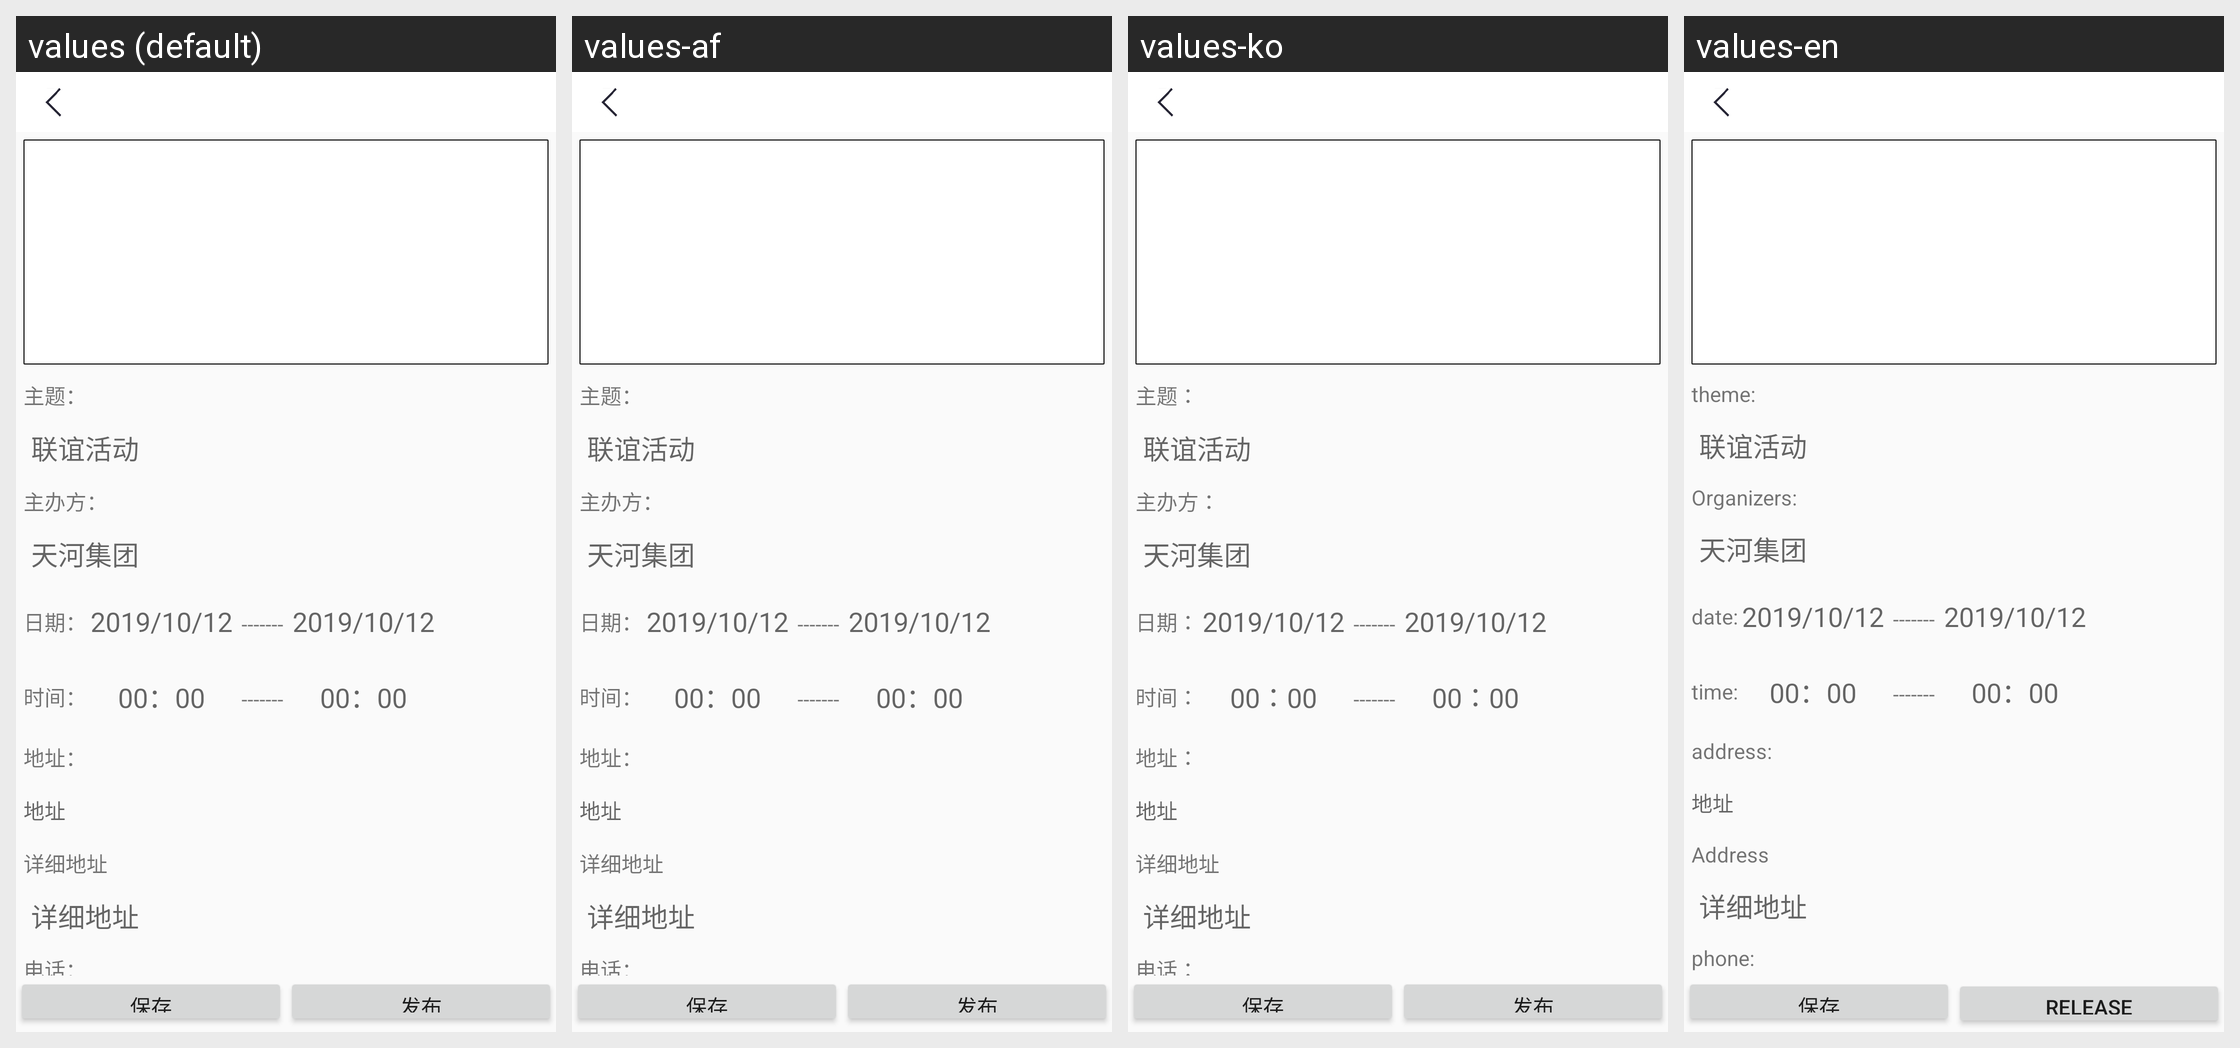

Strings drawn on this Android screen and how each of the app's shown locales translates them:
Android screen res/layout/announce_add_activity.xml rendered under 4 locales, left to right: values (default), values-af, values-ko, values-en. Device: Nexus 5 (rendered at 1080×1920; each locale shown at half size, 540×960, under a caption strip naming it); theme AppTheme.
Other locales in the repository, not shown: values-gu, values-ja, values-ru-rRU.
Strings drawn on this screen, with the default value and each locale's value (text and hints the layout hard-codes, and strings that could not be matched under every locale, appear in the picture but are not listed):

announce_titlestring
  values: 主题：
  values-af: 主题：
  values-ko: 主题：
  values-en: theme:

announce_sponsorstring
  values: 主办方：
  values-af: 主办方：
  values-ko: 主办方：
  values-en: Organizers:

announce_datestring
  values: 日期：
  values-af: 日期：
  values-ko: 日期：
  values-en: date:

announce_timestring
  values: 时间：
  values-af: 时间：
  values-ko: 时间：
  values-en: time:

announce_addrstring
  values: 地址：
  values-af: 地址：
  values-ko: 地址：
  values-en: address:

announce_detial_addrstring
  values: 详细地址
  values-af: 详细地址
  values-ko: 详细地址
  values-en: Address

announce_telephonestring
  values: 电话：
  values-af: 电话：
  values-ko: 电话：
  values-en: phone:

announce_save_buttonstring
  values: 保存
  values-af: 保存  [not translated; the default value is used]
  values-ko: 保存  [not translated; the default value is used]
  values-en: 保存  [not translated; the default value is used]

announce_publish_buttonstring
  values: 发布
  values-af: 发布
  values-ko: 发布
  values-en: release
